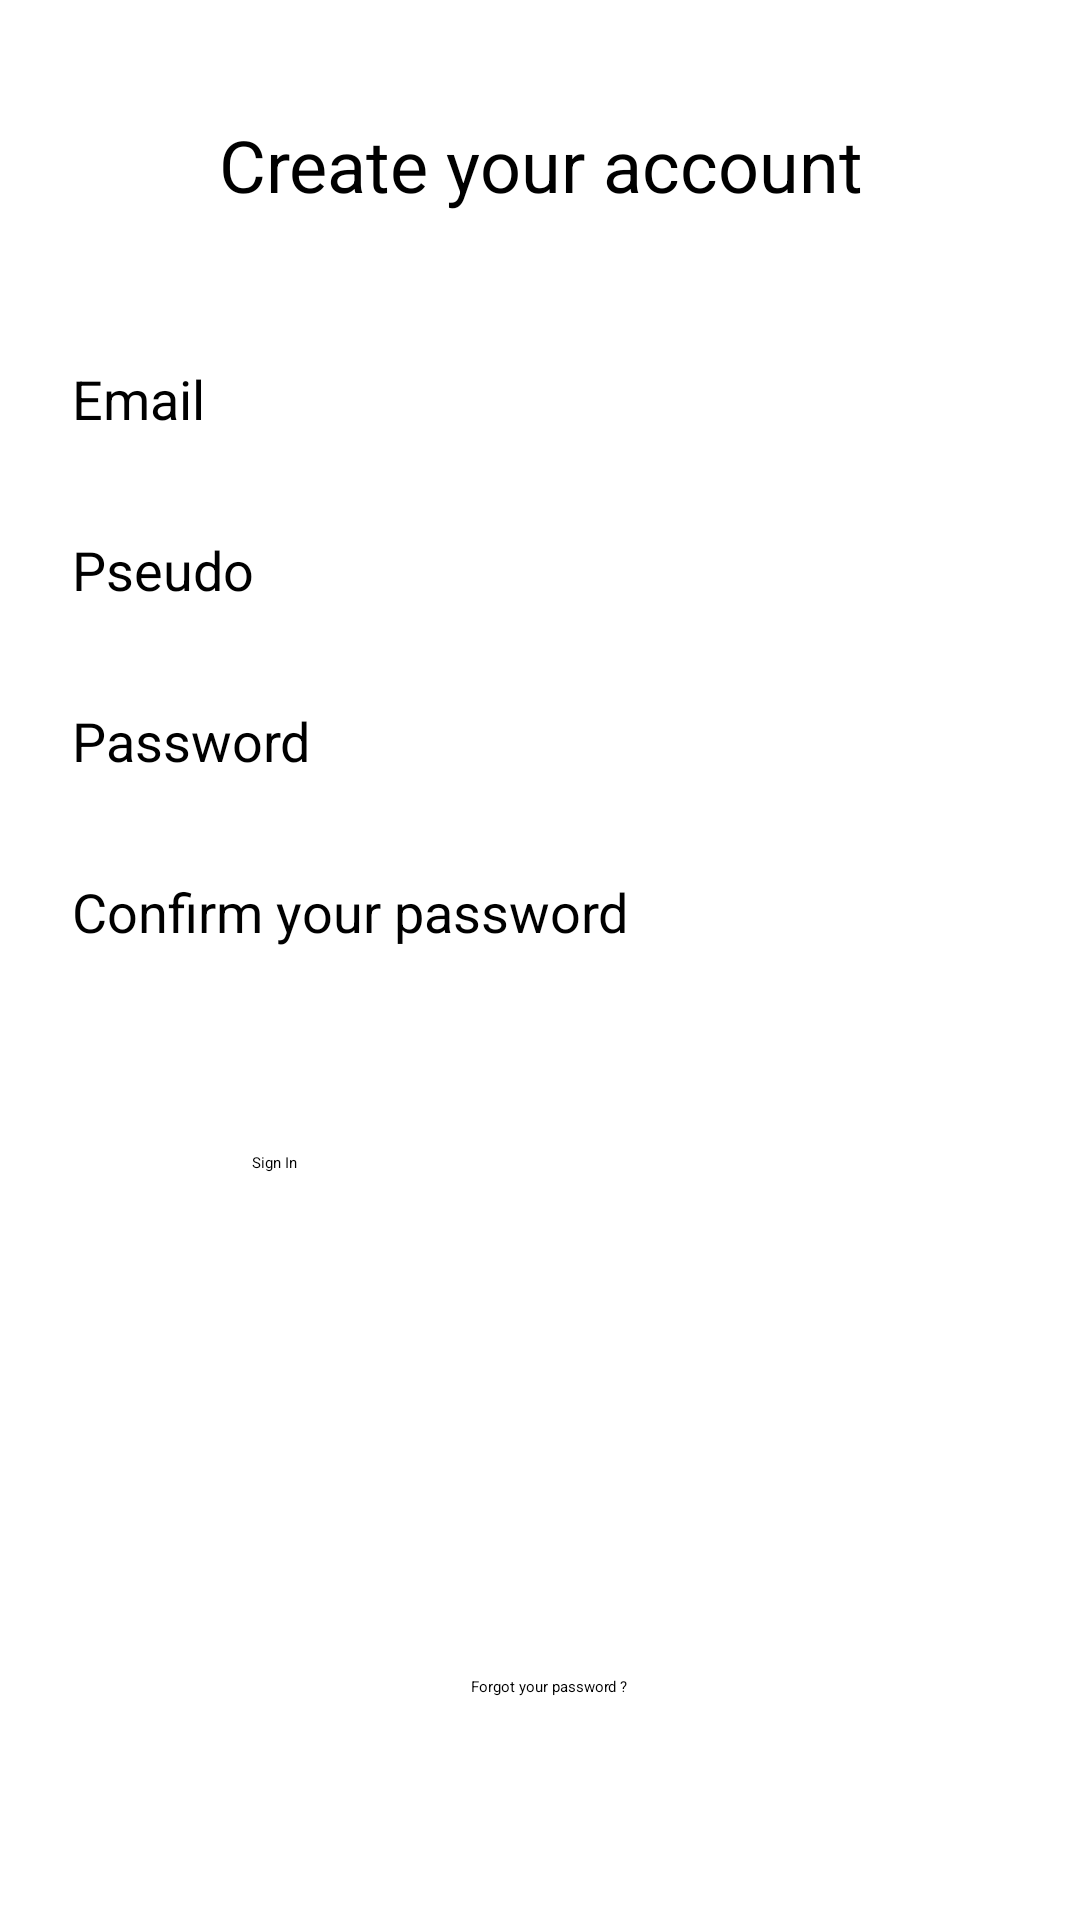

Here is an Android app screen rendered from its layout file. Give the layout XML and the strings, colors and styles it references.
<!-- AndroidManifest.xml: application theme Theme.MobAppProject -->
<!-- res/layout/activity_sign_in_page.xml -->
<?xml version="1.0" encoding="utf-8"?>
<androidx.constraintlayout.widget.ConstraintLayout xmlns:android="http://schemas.android.com/apk/res/android"
    xmlns:app="http://schemas.android.com/apk/res-auto"
    xmlns:tools="http://schemas.android.com/tools"
    android:layout_width="match_parent"
    android:layout_height="match_parent"
    tools:context=".SignIn_page">

    <TextView
        android:id="@+id/txt_createAccount"
        android:layout_width="239dp"
        android:layout_height="46dp"
        android:layout_marginTop="30dp"
        android:layout_marginBottom="70dp"
        android:gravity="center"
        android:text="@string/txt_createAccount"
        android:textSize="24sp"
        app:layout_constraintBottom_toTopOf="@+id/email"
        app:layout_constraintEnd_toEndOf="parent"
        app:layout_constraintStart_toStartOf="parent"
        app:layout_constraintTop_toTopOf="parent" />

    <EditText
        android:id="@+id/confirmPassword"
        android:layout_width="0dp"
        android:layout_height="wrap_content"
        android:layout_marginStart="24dp"
        android:layout_marginTop="50dp"
        android:layout_marginEnd="24dp"
        android:imeOptions="actionDone"
        android:inputType="textPassword"
        android:selectAllOnFocus="true"
        app:layout_constraintEnd_toEndOf="parent"
        app:layout_constraintHorizontal_bias="0.0"
        app:layout_constraintStart_toStartOf="parent"
        app:layout_constraintTop_toBottomOf="@+id/password_signIn" />

    <TextView
        android:id="@+id/txt_alreadyAnAccount"
        android:layout_width="179dp"
        android:layout_height="21dp"
        android:layout_marginTop="200dp"
        android:layout_marginEnd="24dp"
        android:layout_marginRight="24dp"
        android:layout_marginBottom="30dp"
        android:clickable="true"
        android:focusable="auto"
        android:onClick="onClick"
        android:text="@string/txt_alreadyAnAccount"
        app:layout_constraintBottom_toBottomOf="parent"
        app:layout_constraintEnd_toEndOf="parent"
        app:layout_constraintTop_toBottomOf="@+id/confirmPassword" />

    <Button
        android:id="@+id/btn_signIn_signIn"
        android:layout_width="194dp"
        android:layout_height="45dp"
        android:layout_marginStart="48dp"
        android:layout_marginLeft="48dp"
        android:layout_marginTop="56dp"
        android:layout_marginEnd="48dp"
        android:layout_marginRight="48dp"
        android:layout_marginBottom="200dp"
        android:onClick="onClick"
        android:text="@string/btn_signIn_signIn"
        app:backgroundTint="#2740CF"
        app:layout_constraintBottom_toBottomOf="parent"
        app:layout_constraintEnd_toEndOf="parent"
        app:layout_constraintHorizontal_bias="0.512"
        app:layout_constraintStart_toStartOf="parent"
        app:layout_constraintTop_toBottomOf="@+id/confirmPassword"
        app:layout_constraintVertical_bias="0.0" />

    <TextView
        android:id="@+id/txt_passwordConfirm"
        android:layout_width="wrap_content"
        android:layout_height="wrap_content"
        android:layout_marginStart="24dp"
        android:layout_marginLeft="24dp"
        android:layout_marginBottom="5dp"
        android:text="@string/txt_passwordConfirm"
        android:textSize="18sp"
        app:layout_constraintBottom_toTopOf="@+id/confirmPassword"
        app:layout_constraintStart_toStartOf="parent" />

    <TextView
        android:id="@+id/txt_password_createAccount"
        android:layout_width="wrap_content"
        android:layout_height="wrap_content"
        android:layout_marginStart="24dp"
        android:layout_marginLeft="24dp"
        android:layout_marginBottom="5dp"
        android:text="@string/txt_password_createAccount"
        android:textSize="18sp"
        app:layout_constraintBottom_toTopOf="@+id/password_signIn"
        app:layout_constraintStart_toStartOf="parent" />

    <EditText
        android:id="@+id/password_signIn"
        android:layout_width="0dp"
        android:layout_height="wrap_content"
        android:layout_marginStart="24dp"
        android:layout_marginTop="50dp"
        android:layout_marginEnd="24dp"
        android:imeOptions="actionDone"
        android:inputType="textPassword"
        android:selectAllOnFocus="true"
        app:layout_constraintEnd_toEndOf="parent"
        app:layout_constraintHorizontal_bias="1.0"
        app:layout_constraintStart_toStartOf="parent"
        app:layout_constraintTop_toBottomOf="@+id/pseudo" />

    <TextView
        android:id="@+id/txt_email"
        android:layout_width="wrap_content"
        android:layout_height="wrap_content"
        android:layout_marginStart="24dp"
        android:layout_marginLeft="24dp"
        android:layout_marginBottom="5dp"
        android:text="@string/txt_email"
        android:textSize="18sp"
        app:layout_constraintBottom_toTopOf="@+id/email"
        app:layout_constraintStart_toStartOf="parent" />

    <TextView
        android:id="@+id/txt_pseudo"
        android:layout_width="wrap_content"
        android:layout_height="wrap_content"
        android:layout_marginStart="24dp"
        android:layout_marginLeft="24dp"
        android:layout_marginBottom="5dp"
        android:text="@string/txt_pseudo"
        android:textSize="18sp"
        app:layout_constraintBottom_toTopOf="@+id/pseudo"
        app:layout_constraintStart_toStartOf="parent" />

    <EditText
        android:id="@+id/email"
        android:layout_width="0dp"
        android:layout_height="wrap_content"
        android:layout_marginStart="24dp"
        android:layout_marginTop="150dp"
        android:layout_marginEnd="24dp"
        android:inputType="textEmailAddress"
        android:selectAllOnFocus="true"
        app:layout_constraintEnd_toEndOf="parent"
        app:layout_constraintStart_toStartOf="parent"
        app:layout_constraintTop_toTopOf="parent" />

    <EditText
        android:id="@+id/pseudo"
        android:layout_width="0dp"
        android:layout_height="wrap_content"
        android:layout_marginStart="24dp"
        android:layout_marginTop="50dp"
        android:layout_marginEnd="24dp"
        android:inputType="textShortMessage"
        android:selectAllOnFocus="true"
        app:layout_constraintEnd_toEndOf="parent"
        app:layout_constraintHorizontal_bias="1.0"
        app:layout_constraintStart_toStartOf="parent"
        app:layout_constraintTop_toBottomOf="@+id/email" />
</androidx.constraintlayout.widget.ConstraintLayout>
<!-- resources referenced by this layout -->
<resources>
  <string name="btn_signIn_signIn">Sign In</string>
  <string name="txt_alreadyAnAccount">Forgot your password ?</string>
  <string name="txt_createAccount">Create your account</string>
  <string name="txt_email">Email</string>
  <string name="txt_passwordConfirm">Confirm your password</string>
  <string name="txt_password_createAccount">Password</string>
  <string name="txt_pseudo">Pseudo</string>
</resources>
